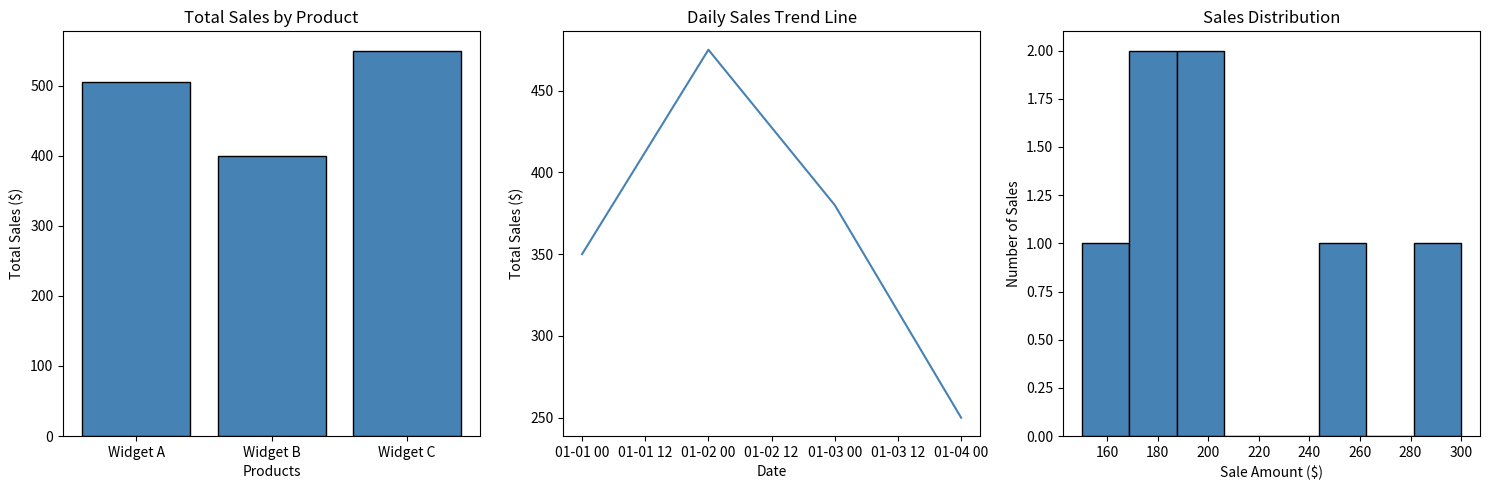

Reproduce this figure in Python.
import pandas as pd
import matplotlib.pyplot as plt
import numpy as np

messy = pd.DataFrame({
    "product": ["Widget A", "Widget B", "widget a", "Widget C", "Widget B",
                "Widget A", " Widget C", "Widget D", None, "Widget A"],
    "sales": ["150", "200", "175", "300", "200",
              "180", "250", "abc", "100", "-50"],
    "date": ["2025-01-01", "2025-01-01", "2025-01-02", "2025-01-02", "2025-01-03",
             "2025-01-03", "2025-01-04", "2025-01-04", "2025-01-05", "2025-01-05"],
    "region": ["North", "South", "north", "East", "South",
               "West", "east", "North", "South", "West"],
})

df = pd.DataFrame(messy)

print("=== Raw Data ===")
print(df)
# print(f"\nShape: {df.shape}")
print(f"\nTypes: \n{df.dtypes}")
# print(f"\nMissing values:\n{df.isnull().sum()}")

# standardize names
df["product"] = df["product"].str.strip()
df["product"] = df["product"].str.title()

df["region"] = df["region"].str.strip()
df["region"] = df["region"].str.title()

# convert types
df["sales"] = pd.to_numeric(df["sales"], errors="coerce")

df["date"] = pd.to_datetime(df["date"], errors="coerce")

# handle missing and invalid values

df = df.dropna(subset=["product"])

df.loc[df["sales"] < 0, "sales"] = pd.NA
df = df.dropna(subset=["sales"])

print("\n=== Clean Data ===")
print(df)
print(f"\nTypes: \n{df.dtypes}")

# plots
fig, axes = plt.subplots(1, 3, figsize=(15,5))

# Chart 1: Total sales by product (bar)
sales_totals = df.groupby("product")["sales"].sum()
axes[0].bar(sales_totals.index, sales_totals.values, color="steelblue", edgecolor="black")
axes[0].set_title("Total Sales by Product")
axes[0].set_ylabel("Total Sales ($)")
axes[0].set_xlabel("Products")

# Chart 2: Daily Trend (line/plot)
daily_sales_totals = df.groupby("date")["sales"].sum()
axes[1].plot(daily_sales_totals.index, daily_sales_totals.values, color="steelblue")
axes[1].set_title("Daily Sales Trend Line")
axes[1].set_ylabel("Total Sales ($)")
axes[1].set_xlabel("Date")

# Chart 3: Sales Distribution (histogram)
axes[2].hist(df["sales"], bins=8, color="steelblue", edgecolor="black")
axes[2].set_title("Sales Distribution")
axes[2].set_xlabel("Sale Amount ($)")
axes[2].set_ylabel("Number of Sales")

# save and show figures
plt.tight_layout()
# plt.savefig("multi-panel.png")
plt.show()
